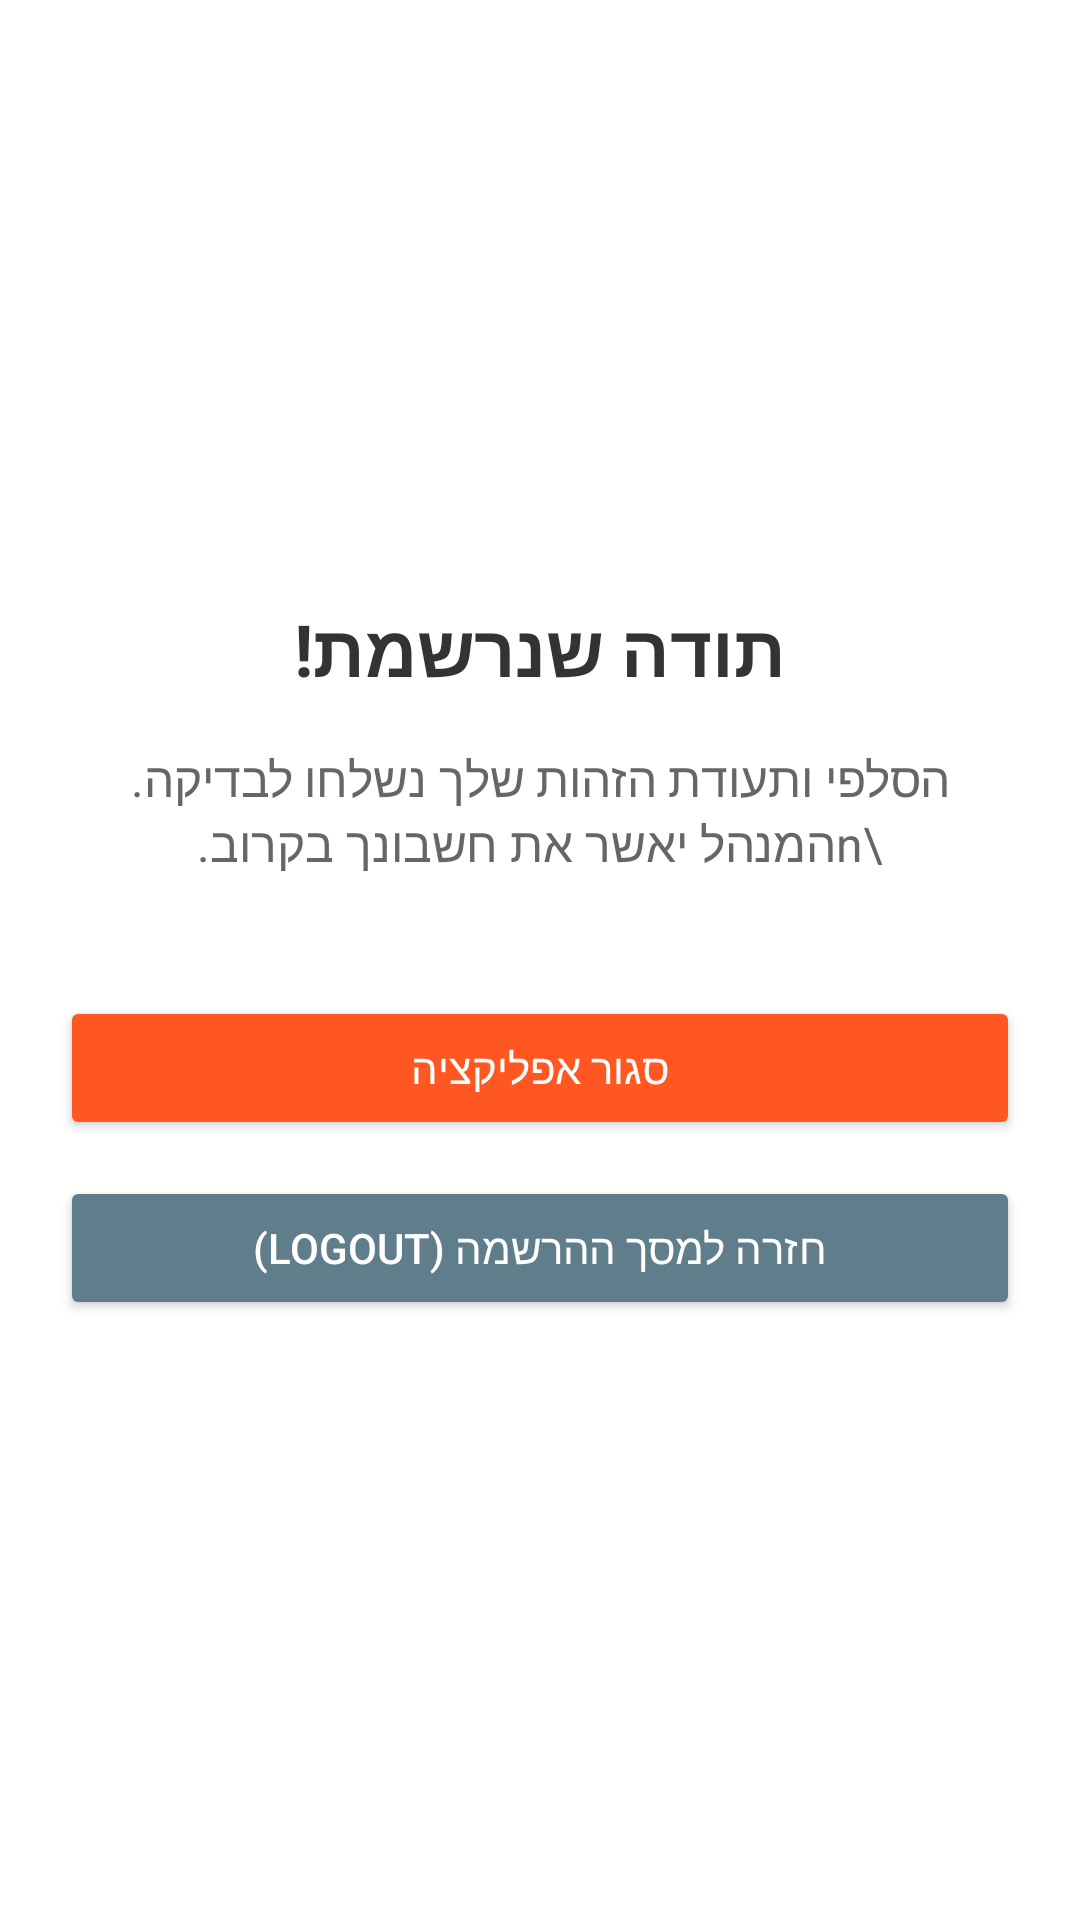

Layout XML and referenced resources for this Android screen:
<!-- AndroidManifest.xml: application theme Theme.Babysitme -->
<!-- res/layout/activity_pending_approval.xml -->
<?xml version="1.0" encoding="utf-8"?>
<LinearLayout xmlns:android="http://schemas.android.com/apk/res/android"
    android:id="@+id/main"
    android:layout_width="match_parent"
    android:layout_height="match_parent"
    android:orientation="vertical"
    android:gravity="center"
    android:padding="20dp"
    android:background="#FFFFFF">

    <TextView
        android:layout_width="wrap_content"
        android:layout_height="wrap_content"
        android:text="תודה שנרשמת!"
        android:textSize="24sp"
        android:textStyle="bold"
        android:textColor="#333333"/>

    <TextView
        android:layout_width="wrap_content"
        android:layout_height="wrap_content"
        android:text="הסלפי ותעודת הזהות שלך נשלחו לבדיקה.\nהמנהל יאשר את חשבונך בקרוב."
        android:textAlignment="center"
        android:layout_marginTop="16dp"
        android:textSize="16sp"
        android:textColor="#666666"/>

    <Button
        android:id="@+id/btnExit"
        android:layout_width="match_parent"
        android:layout_height="wrap_content"
        android:layout_marginTop="40dp"
        android:text="סגור אפליקציה"
        android:backgroundTint="#FF5722"
        android:textColor="#FFFFFF" />

    <Button
        android:id="@+id/btnBackToRegister"
        android:layout_width="match_parent"
        android:layout_height="wrap_content"
        android:layout_marginTop="12dp"
        android:text="חזרה למסך ההרשמה (Logout)"
        android:backgroundTint="#607D8B"
        android:textColor="#FFFFFF" />

</LinearLayout>
<!-- resources referenced by this layout -->
<resources>
  <style name="Theme.Babysitme" parent="Base.Theme.Babysitme" />
  <style name="Base.Theme.Babysitme" parent="Theme.Material3.DayNight.NoActionBar">
          
          
      </style>
</resources>
